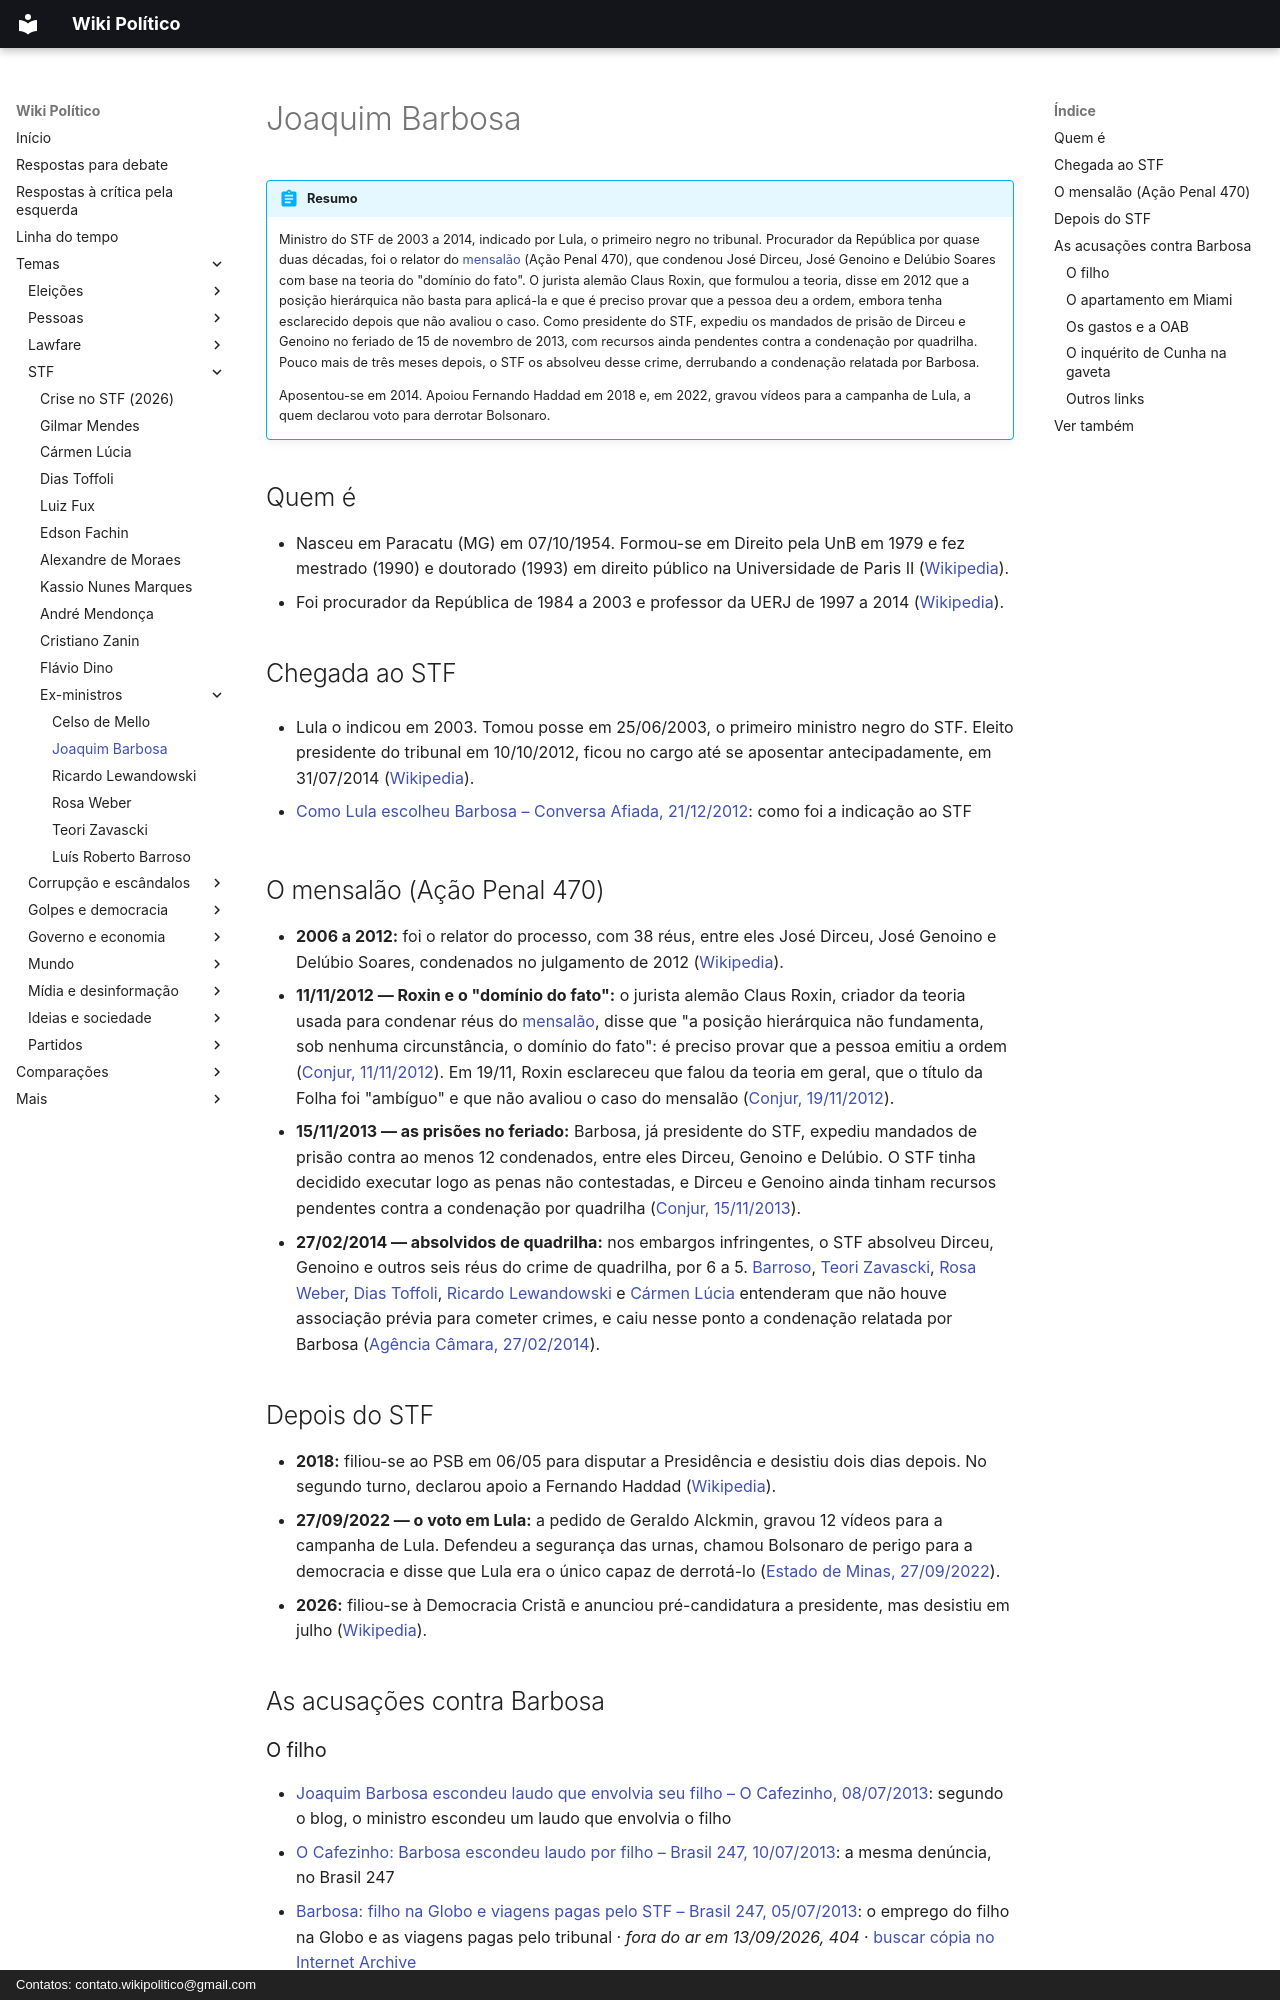

repository: wikipolitico/wikipolitico.github.io · page: temas/stf/joaquim-barbosa/index.html · generator: mkdocs · copyright: Contatos: contato.wikipolitico@gmail.com

# Joaquim Barbosa

!!! abstract "Resumo"

    Ministro do STF de 2003 a 2014, indicado por Lula, o primeiro negro no tribunal. Procurador da República por quase duas décadas, foi o relator do [mensalão](../farsa-do-mensalao.md) (Ação Penal 470), que condenou José Dirceu, José Genoino e Delúbio Soares com base na teoria do "domínio do fato". O jurista alemão Claus Roxin, que formulou a teoria, disse em 2012 que a posição hierárquica não basta para aplicá-la e que é preciso provar que a pessoa deu a ordem, embora tenha esclarecido depois que não avaliou o caso. Como presidente do STF, expediu os mandados de prisão de Dirceu e Genoino no feriado de 15 de novembro de 2013, com recursos ainda pendentes contra a condenação por quadrilha. Pouco mais de três meses depois, o STF os absolveu desse crime, derrubando a condenação relatada por Barbosa.

    Aposentou-se em 2014. Apoiou Fernando Haddad em 2018 e, em 2022, gravou vídeos para a campanha de Lula, a quem declarou voto para derrotar Bolsonaro.

## Quem é

- Nasceu em Paracatu (MG) em 07/10/1954. Formou-se em Direito pela UnB em 1979 e fez mestrado (1990) e doutorado (1993) em direito público na Universidade de Paris II ([Wikipedia](https://pt.wikipedia.org/wiki/Joaquim_Barbosa)).
- Foi procurador da República de 1984 a 2003 e professor da UERJ de 1997 a 2014 ([Wikipedia](https://pt.wikipedia.org/wiki/Joaquim_Barbosa)).

## Chegada ao STF

- Lula o indicou em 2003. Tomou posse em 25/06/2003, o primeiro ministro negro do STF. Eleito presidente do tribunal em 10/10/2012, ficou no cargo até se aposentar antecipadamente, em 31/07/2014 ([Wikipedia](https://pt.wikipedia.org/wiki/Joaquim_Barbosa)).

- [Como Lula escolheu Barbosa – Conversa Afiada, 21/12/2012](http://www.conversaafiada.com.br/tv-afiada/2012/12/21/como-lula-escolheu-barbosa): como foi a indicação ao STF

## O mensalão (Ação Penal 470)

- **2006 a 2012:** foi o relator do processo, com 38 réus, entre eles José Dirceu, José Genoino e Delúbio Soares, condenados no julgamento de 2012 ([Wikipedia](https://pt.wikipedia.org/wiki/Joaquim_Barbosa)).
- **11/11/2012 — Roxin e o "domínio do fato":** o jurista alemão Claus Roxin, criador da teoria usada para condenar réus do [mensalão](../farsa-do-mensalao.md), disse que "a posição hierárquica não fundamenta, sob nenhuma circunstância, o domínio do fato": é preciso provar que a pessoa emitiu a ordem ([Conjur, 11/11/2012](https://conjur.com.br/2012-nov-11/claus-roxin-teoria-dominio-fato-usada-forma-errada-stf/)). Em 19/11, Roxin esclareceu que falou da teoria em geral, que o título da Folha foi "ambíguo" e que não avaliou o caso do mensalão ([Conjur, 19/11/2012](https://www.conjur.com.br/2012-nov-19/mensalao-esclarecimento-claus-roxin-publico-brasileiro/)).
- **15/11/2013 — as prisões no feriado:** Barbosa, já presidente do STF, expediu mandados de prisão contra ao menos 12 condenados, entre eles Dirceu, Genoino e Delúbio. O STF tinha decidido executar logo as penas não contestadas, e Dirceu e Genoino ainda tinham recursos pendentes contra a condenação por quadrilha ([Conjur, 15/11/2013](https://conjur.com.br/2013-nov-15/supremo-expede-ordens-prisao-12-condenados-mensalao/)).
- **27/02/2014 — absolvidos de quadrilha:** nos embargos infringentes, o STF absolveu Dirceu, Genoino e outros seis réus do crime de quadrilha, por 6 a 5. [Barroso](luis-roberto-barroso.md), [Teori Zavascki](teori-zavascki.md), [Rosa Weber](rosa-weber.md), [Dias Toffoli](dias-toffoli.md), [Ricardo Lewandowski](ricardo-lewandowski.md) e [Cármen Lúcia](carmen-lucia.md) entenderam que não houve associação prévia para cometer crimes, e caiu nesse ponto a condenação relatada por Barbosa ([Agência Câmara, 27/02/2014](https://www.camara.leg.br/noticias/427724-maioria-do-stf-absolve-dirceu-e-genoino-por-formacao-de-quadrilha)).

## Depois do STF

- **2018:** filiou-se ao PSB em 06/05 para disputar a Presidência e desistiu dois dias depois. No segundo turno, declarou apoio a Fernando Haddad ([Wikipedia](https://pt.wikipedia.org/wiki/Joaquim_Barbosa)).
- **27/09/2022 — o voto em Lula:** a pedido de Geraldo Alckmin, gravou 12 vídeos para a campanha de Lula. Defendeu a segurança das urnas, chamou Bolsonaro de perigo para a democracia e disse que Lula era o único capaz de derrotá-lo ([Estado de Minas, 27/09/2022](https://www.em.com.br/app/noticia/politica/2022/09/27/interna_politica,1398502/joaquim-barbosa-algoz-do-pt-no-mensalao-declara-voto-em-lula-e-critica-bo.shtml)).
- **2026:** filiou-se à Democracia Cristã e anunciou pré-candidatura a presidente, mas desistiu em julho ([Wikipedia](https://pt.wikipedia.org/wiki/Joaquim_Barbosa)).

## As acusações contra Barbosa
